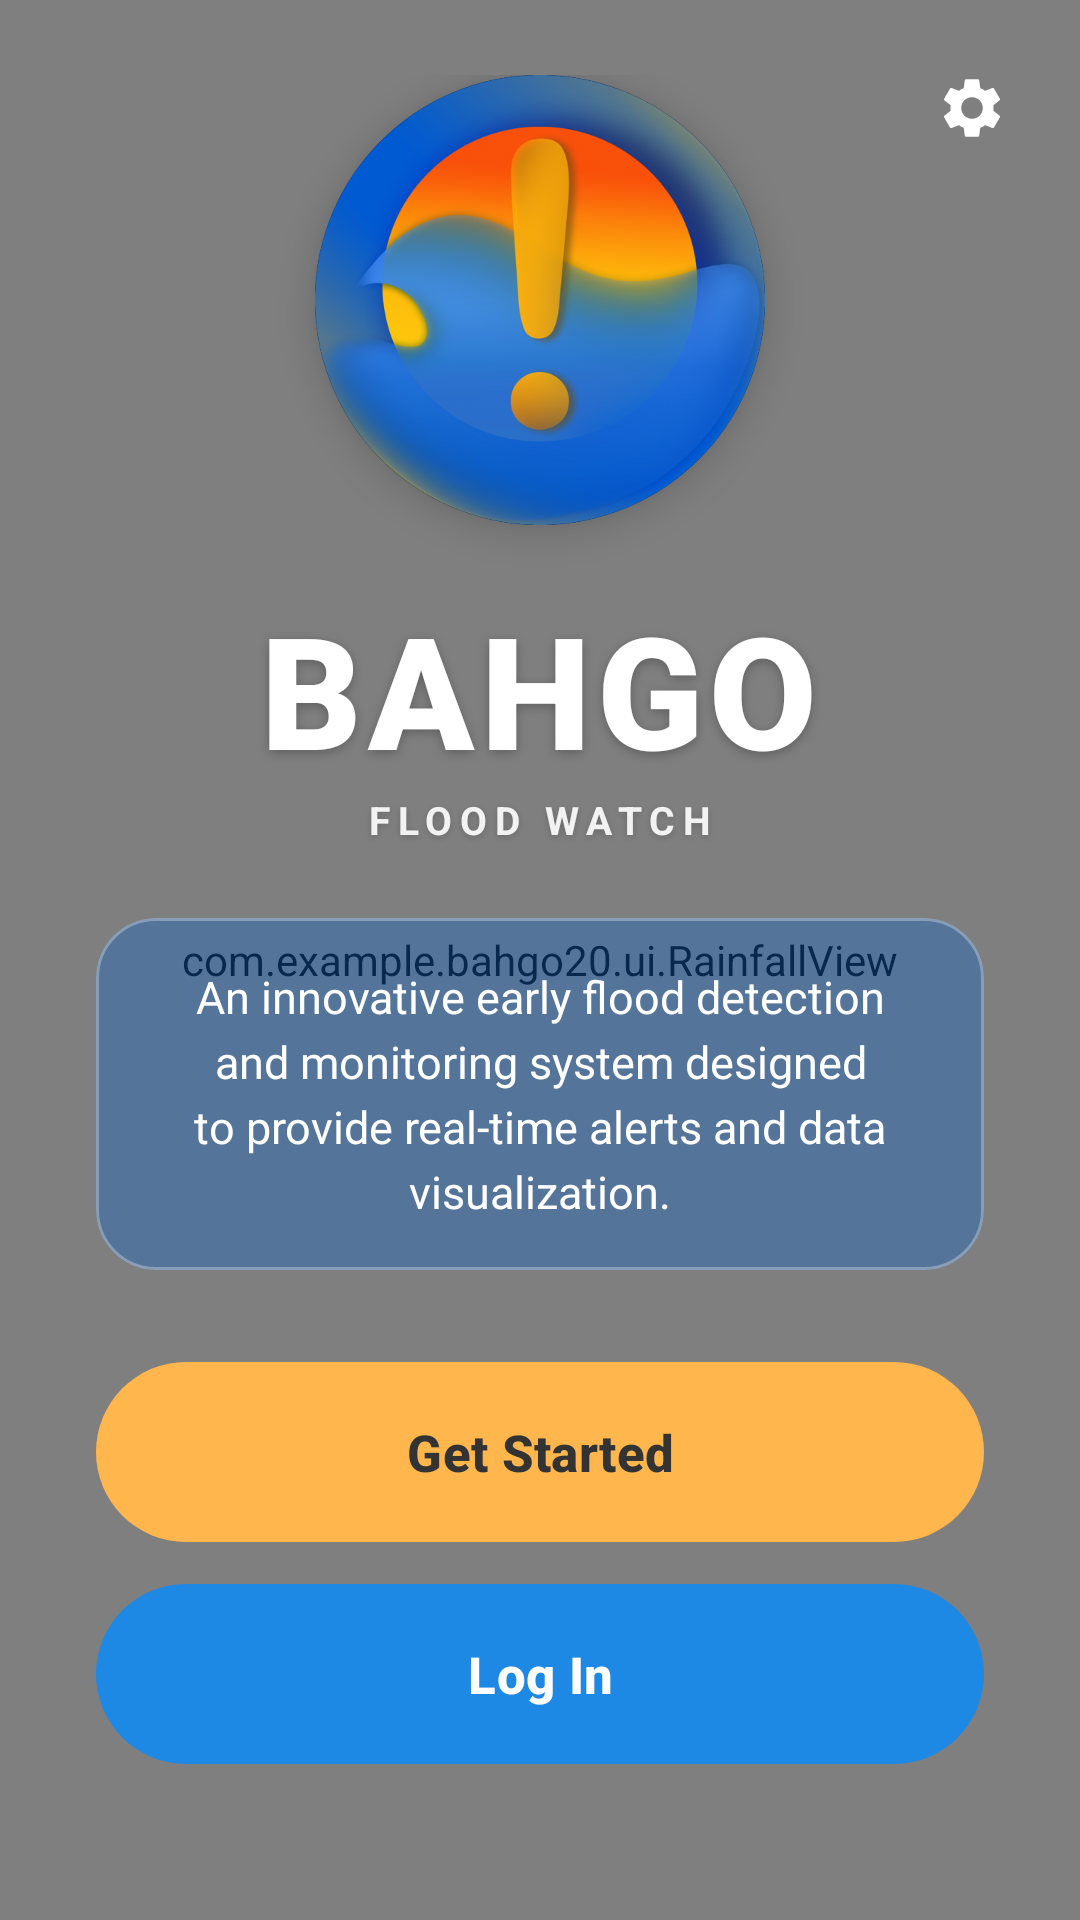

This screen was rendered from an Android layout file. Write that file and the resources it references.
<!-- AndroidManifest.xml: application theme Theme.BahGo20 -->
<!-- res/layout/activity_main.xml -->
<?xml version="1.0" encoding="utf-8"?>
<androidx.constraintlayout.widget.ConstraintLayout xmlns:android="http://schemas.android.com/apk/res/android"
    xmlns:app="http://schemas.android.com/apk/res-auto"
    xmlns:tools="http://schemas.android.com/tools"
    android:id="@+id/main"
    android:layout_width="match_parent"
    android:layout_height="match_parent"
    android:background="@drawable/bg_gradient"
    tools:context=".MainActivity">

    <com.example.bahgo20.ui.RainfallView
        android:id="@+id/rainfallView"
        android:layout_width="match_parent"
        android:layout_height="match_parent"
        android:clickable="false"
        android:focusable="false" />

    
    <LinearLayout
        android:id="@+id/logoLayout"
        android:layout_width="0dp"
        android:layout_height="wrap_content"
        android:gravity="center_horizontal"
        android:orientation="vertical"
        android:paddingHorizontal="32dp"
        app:layout_constraintBottom_toTopOf="@id/btnStack"
        app:layout_constraintEnd_toEndOf="parent"
        app:layout_constraintStart_toStartOf="parent"
        app:layout_constraintTop_toTopOf="parent"
        app:layout_constraintVertical_bias="0.45">

        <ImageView
            android:id="@+id/ivLogo"
            android:layout_width="150dp"
            android:layout_height="150dp"
            android:contentDescription="@null"
            android:elevation="8dp"
            android:outlineProvider="background"
            android:background="@drawable/bg_logo_circle"
            android:src="@drawable/logo_round" />

        <TextView
            android:id="@+id/tvTitle"
            android:layout_width="wrap_content"
            android:layout_height="wrap_content"
            android:layout_marginTop="20dp"
            android:fontFamily="sans-serif-black"
            android:letterSpacing="0.04"
            android:shadowColor="#40000000"
            android:shadowDy="3"
            android:shadowRadius="8"
            android:text="@string/main_title"
            android:textColor="@color/text_on_gradient"
            android:textSize="52sp"
            android:textStyle="bold" />

        <TextView
            android:layout_width="wrap_content"
            android:layout_height="wrap_content"
            android:text="@string/app_subtitle"
            android:textAllCaps="true"
            android:alpha="0.9"
            android:letterSpacing="0.2"
            android:shadowColor="#33000000"
            android:shadowDy="2"
            android:shadowRadius="6"
            android:textColor="@color/text_on_gradient"
            android:textSize="13sp"
            android:textStyle="bold" />

        
        <com.google.android.material.card.MaterialCardView
            android:layout_width="match_parent"
            android:layout_height="wrap_content"
            android:layout_marginTop="24dp"
            app:cardBackgroundColor="@color/welcome_card"
            app:cardCornerRadius="20dp"
            app:cardElevation="0dp"
            app:strokeColor="@color/welcome_card_stroke"
            app:strokeWidth="1dp">
            <TextView
                android:id="@+id/tvDescription"
                android:layout_width="match_parent"
                android:layout_height="wrap_content"
                android:gravity="center"
                android:lineSpacingExtra="4dp"
                android:paddingHorizontal="20dp"
                android:paddingVertical="16dp"
                android:text="@string/main_description"
                android:textColor="@color/text_on_gradient"
                android:textSize="15sp" />
        </com.google.android.material.card.MaterialCardView>
    </LinearLayout>

    
    <LinearLayout
        android:id="@+id/btnStack"
        android:layout_width="0dp"
        android:layout_height="wrap_content"
        android:layout_marginStart="32dp"
        android:layout_marginEnd="32dp"
        android:layout_marginBottom="52dp"
        android:orientation="vertical"
        app:layout_constraintBottom_toBottomOf="parent"
        app:layout_constraintEnd_toEndOf="parent"
        app:layout_constraintStart_toStartOf="parent">

        <com.google.android.material.button.MaterialButton
            android:id="@+id/btnGetStarted"
            android:layout_width="match_parent"
            android:layout_height="60dp"
            android:insetTop="0dp"
            android:insetBottom="0dp"
            android:text="@string/get_started"
            android:textAllCaps="false"
            android:textColor="#333333"
            android:textSize="17sp"
            android:textStyle="bold"
            app:backgroundTint="@color/mustard_yellow"
            app:cornerRadius="30dp"
            app:elevation="4dp" />

        <com.google.android.material.button.MaterialButton
            android:id="@+id/btnLogin"
            android:layout_width="match_parent"
            android:layout_height="60dp"
            android:layout_marginTop="14dp"
            android:insetTop="0dp"
            android:insetBottom="0dp"
            android:text="@string/log_in"
            android:textAllCaps="false"
            android:textColor="@color/white"
            android:textSize="17sp"
            android:textStyle="bold"
            app:backgroundTint="@color/button_primary"
            app:cornerRadius="30dp"
            app:elevation="4dp" />

    </LinearLayout>

    
    <ImageView
        android:id="@+id/ivSettings"
        android:layout_width="48dp"
        android:layout_height="48dp"
        android:layout_marginTop="12dp"
        android:layout_marginEnd="12dp"
        android:background="?attr/selectableItemBackgroundBorderless"
        android:contentDescription="@string/settings_title"
        android:padding="12dp"
        android:src="@drawable/ic_settings"
        app:layout_constraintEnd_toEndOf="parent"
        app:layout_constraintTop_toTopOf="parent"
        app:tint="@color/icon_on_gradient" />

</androidx.constraintlayout.widget.ConstraintLayout>
<!-- resources referenced by this layout -->
<resources>
  <color name="button_primary">#1E88E5</color>
  <color name="icon_on_gradient">#FFFFFF</color>
  <color name="mustard_yellow">#FFB74D</color>
  <color name="text_on_gradient">#FFFFFF</color>
  <color name="welcome_card">#661565C0</color>
  <color name="welcome_card_stroke">#4DFFFFFF</color>
  <color name="white">#FFFFFF</color>
  <!-- drawable bg_gradient (drawable) -->
  <?xml version="1.0" encoding="utf-8"?>
  <shape xmlns:android="http://schemas.android.com/apk/res/android"
      android:shape="rectangle">
      <gradient
          android:angle="270"
          android:endColor="@color/gradient_bottom"
          android:startColor="@color/gradient_top"
          android:type="linear" />
  </shape>
  <!-- drawable bg_logo_circle (drawable) -->
  <?xml version="1.0" encoding="utf-8"?>
  <shape xmlns:android="http://schemas.android.com/apk/res/android" android:shape="oval">
      <solid android:color="#0B5ECA" />
  </shape>
  <!-- drawable ic_settings (drawable) -->
  <vector xmlns:android="http://schemas.android.com/apk/res/android"
      android:width="24dp"
      android:height="24dp"
      android:viewportWidth="24"
      android:viewportHeight="24">
      <path
          android:fillColor="#FFFFFF"
          android:pathData="M19.14,12.94c0.04,-0.3 0.06,-0.61 0.06,-0.94c0,-0.32 -0.02,-0.64 -0.07,-0.94l2.03,-1.58c0.18,-0.14 0.23,-0.41 0.12,-0.61l-1.92,-3.32c-0.12,-0.22 -0.37,-0.29 -0.59,-0.22l-2.39,0.96c-0.5,-0.38 -1.03,-0.7 -1.62,-0.94L14.4,2.81c-0.04,-0.24 -0.24,-0.41 -0.48,-0.41h-3.84c-0.24,0 -0.43,0.17 -0.47,0.41L9.25,5.35C8.66,5.59 8.12,5.92 7.63,6.29L5.24,5.33c-0.22,-0.08 -0.47,0 -0.59,0.22L2.74,8.87C2.62,9.08 2.66,9.34 2.86,9.48l2.03,1.58C4.84,11.36 4.81,11.69 4.81,12.01c0,0.33 0.02,0.65 0.06,0.94l-2.03,1.58c-0.18,0.14 -0.23,0.41 -0.12,0.61l1.92,3.32c0.12,0.22 0.37,0.29 0.59,0.22l2.39,-0.96c0.5,0.38 1.03,0.7 1.62,0.94l0.36,2.54c0.05,0.24 0.24,0.41 0.48,0.41h3.84c0.24,0 0.44,-0.17 0.47,-0.41l0.36,-2.54c0.59,-0.24 1.13,-0.56 1.62,-0.94l2.39,0.96c0.22,0.08 0.47,0 0.59,-0.22l1.92,-3.32c0.12,-0.22 0.07,-0.47 -0.12,-0.61L19.14,12.94zM12,15.6c-1.98,0 -3.6,-1.62 -3.6,-3.6s1.62,-3.6 3.6,-3.6s3.6,1.62 3.6,3.6S13.98,15.6 12,15.6z" />
  </vector>
  <!-- drawable logo_round: png bitmap (drawable-nodpi, 211435 bytes) -->
  <string name="app_subtitle">Flood Watch</string>
  <string name="get_started">Get Started</string>
  <string name="log_in">Log In</string>
  <string name="main_description">An innovative early flood detection and monitoring system designed to provide real-time alerts and data visualization.</string>
  <string name="main_title">BAHGO</string>
  <string name="settings_title">Settings</string>
  <style name="Theme.BahGo20" parent="Base.Theme.BahGo20" />
  <color name="gradient_bottom">#FFFFFF</color>
  <color name="gradient_top">#1E88E5</color>
  <style name="Base.Theme.BahGo20" parent="Theme.Material3.DayNight.NoActionBar">
          <item name="colorPrimary">@color/button_primary</item>
          <item name="colorOnPrimary">@color/white</item>
          <item name="colorSurface">@color/page_background</item>
          <item name="colorOnSurface">@color/text_primary</item>
          <item name="colorSurfaceVariant">@color/card_muted</item>
          <item name="colorOutline">@color/card_stroke</item>
      </style>
  <color name="page_background">#FFFFFF</color>
  <color name="text_primary">#1A237E</color>
  <color name="card_muted">#F1F5F9</color>
  <color name="card_stroke">#D1D5DB</color>
</resources>
